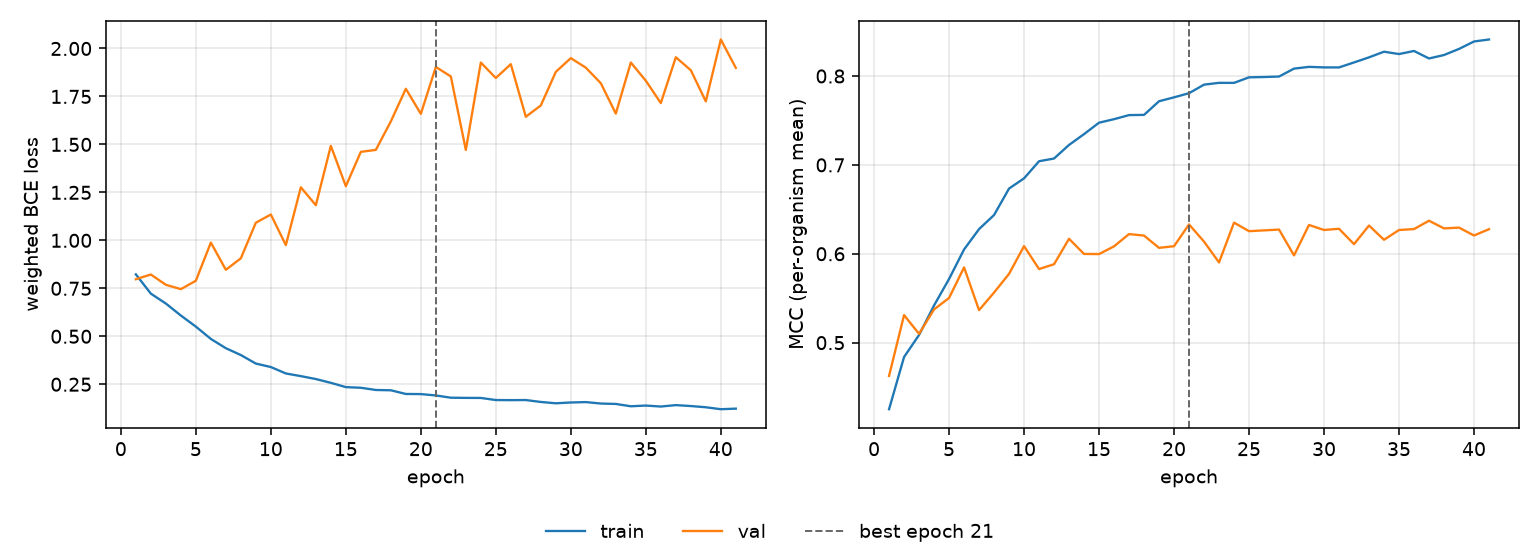

Values plotted in this chart, from the file beside it:
epoch, tr_loss, vl_loss, tr_mcc, vl_mcc, is_best
1, 0.8227, 0.7974, 0.4251, 0.4626, False
2, 0.7223, 0.822, 0.4838, 0.531, False
3, 0.6707, 0.7684, 0.5087, 0.5099, False
4, 0.6082, 0.7457, 0.5418, 0.5374, False
5, 0.5505, 0.7894, 0.5716, 0.5503, False
6, 0.4863, 0.9883, 0.6048, 0.5847, False
7, 0.4378, 0.8465, 0.6278, 0.5366, False
8, 0.4022, 0.9063, 0.6436, 0.5564, False
9, 0.3578, 1.092, 0.6734, 0.5774, False
10, 0.3397, 1.135, 0.6848, 0.6086, False
11, 0.3062, 0.9751, 0.7041, 0.5828, False
12, 0.2923, 1.276, 0.7072, 0.5882, False
13, 0.2771, 1.183, 0.7225, 0.6168, False
14, 0.2575, 1.492, 0.7346, 0.5998, False
15, 0.2351, 1.282, 0.7475, 0.5997, False
16, 0.2317, 1.461, 0.7514, 0.6084, False
17, 0.2202, 1.471, 0.756, 0.6222, False
18, 0.2185, 1.62, 0.7563, 0.6204, False
19, 0.1994, 1.79, 0.7716, 0.6066, False
20, 0.1988, 1.659, 0.776, 0.6085, False
21, 0.1917, 1.904, 0.7807, 0.633, True
22, 0.1799, 1.854, 0.7903, 0.6137, False
23, 0.179, 1.471, 0.7923, 0.5902, False
24, 0.1787, 1.927, 0.7923, 0.635, False
25, 0.1677, 1.846, 0.7985, 0.6254, False
26, 0.1672, 1.918, 0.7989, 0.6263, False
27, 0.1677, 1.644, 0.7994, 0.6272, False
28, 0.1577, 1.703, 0.8083, 0.5982, False
29, 0.1508, 1.878, 0.8103, 0.6324, False
30, 0.155, 1.95, 0.8097, 0.6268, False
31, 0.157, 1.9, 0.8097, 0.6281, False
32, 0.1495, 1.819, 0.8153, 0.6108, False
33, 0.1473, 1.661, 0.821, 0.6318, False
34, 0.1353, 1.927, 0.8274, 0.6157, False
35, 0.1389, 1.832, 0.8247, 0.6267, False
36, 0.1339, 1.715, 0.8282, 0.6278, False
37, 0.1413, 1.954, 0.8197, 0.6372, False
38, 0.1365, 1.887, 0.8236, 0.6286, False
39, 0.1301, 1.724, 0.8305, 0.6294, False
40, 0.12, 2.047, 0.8389, 0.6206, False
41, 0.1229, 1.899, 0.8411, 0.6276, False
